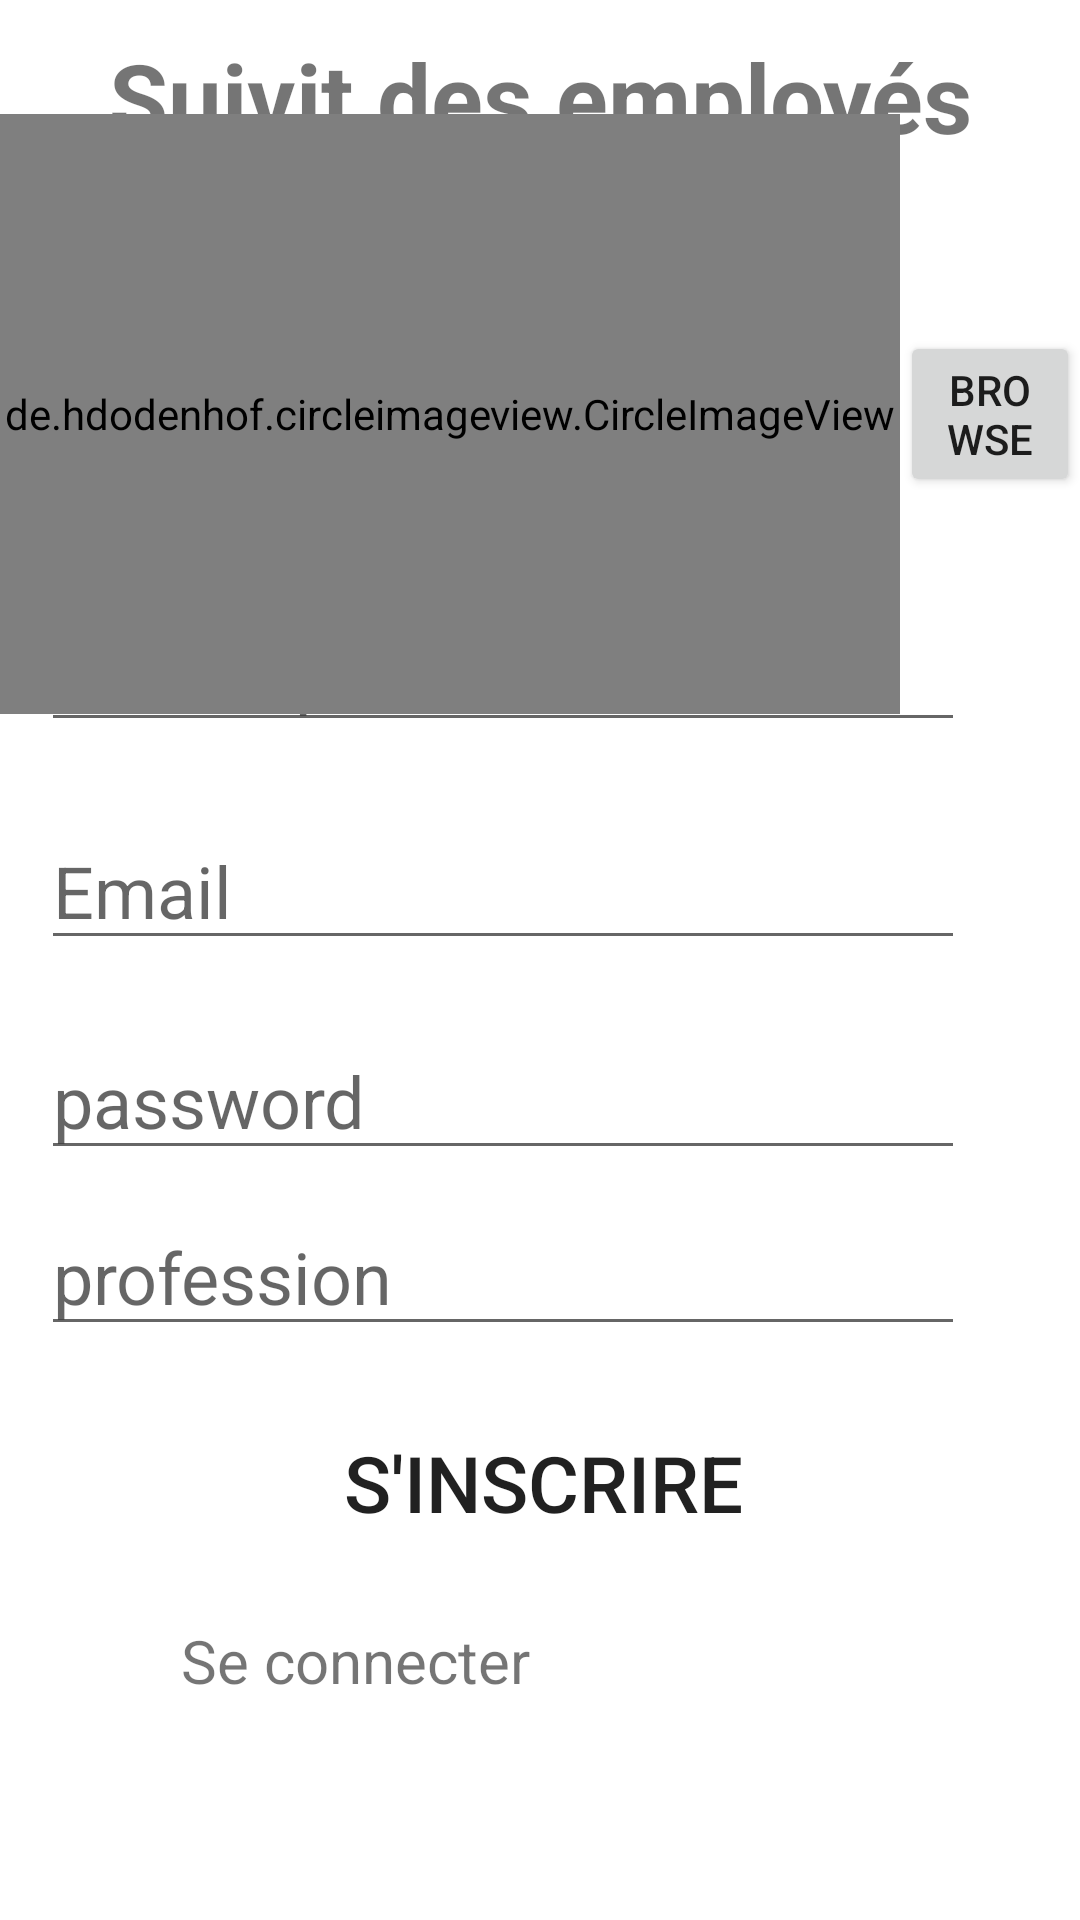

Write the Android layout XML for this screen, with the resource values it uses.
<!-- AndroidManifest.xml: application theme Theme.Suivi_des_employes -->
<!-- res/layout/activity_admin_inscription.xml -->
<?xml version="1.0" encoding="utf-8"?>
<androidx.constraintlayout.widget.ConstraintLayout xmlns:android="http://schemas.android.com/apk/res/android"
    xmlns:app="http://schemas.android.com/apk/res-auto"
    xmlns:tools="http://schemas.android.com/tools"
    android:layout_width="match_parent"
    android:layout_height="match_parent"
    tools:context=".AdminInscription">

    <TextView
        android:id="@+id/appName"
        android:layout_width="match_parent"
        android:layout_height="wrap_content"
        android:text="Suivit des employés"
        android:textAlignment="center"
        android:textSize="32dp"
        android:textStyle="bold"
        app:layout_constraintBottom_toBottomOf="parent"
        app:layout_constraintEnd_toEndOf="parent"
        app:layout_constraintHorizontal_bias="1.0"
        app:layout_constraintStart_toStartOf="parent"
        app:layout_constraintTop_toTopOf="parent"
        app:layout_constraintVertical_bias="0.018" />

    <ProgressBar
        android:id="@+id/progressBarRegistration"
        android:layout_width="wrap_content"
        android:layout_height="wrap_content"
        android:visibility="gone"
        app:layout_constraintBottom_toBottomOf="parent"
        app:layout_constraintEnd_toEndOf="parent"
        app:layout_constraintHorizontal_bias="0.473"
        app:layout_constraintStart_toStartOf="parent"
        app:layout_constraintTop_toTopOf="parent"
        app:layout_constraintVertical_bias="0.503" />


    <TextView
        android:id="@+id/gotologinpage"
        android:layout_width="148dp"
        android:layout_height="34dp"
        android:layout_marginTop="95dp"
        android:clickable="true"
        android:text="Se connecter"
        android:textAlignment="center"
        android:textSize="20dp"
        app:layout_constraintBottom_toBottomOf="parent"
        app:layout_constraintEnd_toEndOf="parent"
        app:layout_constraintHorizontal_bias="0.209"
        app:layout_constraintStart_toStartOf="parent"
        app:layout_constraintTop_toTopOf="parent"
        app:layout_constraintVertical_bias="0.871">
    </TextView>

    <EditText
        android:id="@+id/fullnameRegistration"
        android:layout_width="308dp"
        android:layout_height="wrap_content"
        android:ems="10"
        android:hint="nom et prenom"
        android:inputType="text"
        android:textSize="24sp"
        app:layout_constraintBottom_toBottomOf="parent"
        app:layout_constraintEnd_toEndOf="parent"
        app:layout_constraintHorizontal_bias="0.262"
        app:layout_constraintStart_toStartOf="parent"
        app:layout_constraintTop_toTopOf="parent"
        app:layout_constraintVertical_bias="0.335">
    </EditText>

    <EditText
        android:id="@+id/emailRegistration"
        android:layout_width="308dp"
        android:layout_height="wrap_content"
        android:ems="10"
        android:hint="Email"
        android:inputType="textEmailAddress"
        android:textSize="24sp"
        app:layout_constraintBottom_toBottomOf="parent"
        app:layout_constraintEnd_toEndOf="parent"
        app:layout_constraintHorizontal_bias="0.262"
        app:layout_constraintStart_toStartOf="parent"
        app:layout_constraintTop_toTopOf="parent"
        app:layout_constraintVertical_bias="0.458">
    </EditText>

    <EditText
        android:id="@+id/passwordRegistration"
        android:layout_width="308dp"
        android:layout_height="wrap_content"
        android:ems="10"
        android:hint="password"
        android:inputType="textPassword"
        android:textSize="24sp"
        app:layout_constraintBottom_toBottomOf="parent"
        app:layout_constraintEnd_toEndOf="parent"
        app:layout_constraintHorizontal_bias="0.262"
        app:layout_constraintStart_toStartOf="parent"
        app:layout_constraintTop_toTopOf="parent"
        app:layout_constraintVertical_bias="0.577">
    </EditText>

    <EditText
        android:id="@+id/professionRegistration"
        android:layout_width="308dp"
        android:layout_height="wrap_content"
        android:ems="10"
        android:hint="profession"
        android:inputType="text"
        android:textSize="24sp"
        app:layout_constraintBottom_toBottomOf="parent"
        app:layout_constraintEnd_toEndOf="parent"
        app:layout_constraintHorizontal_bias="0.262"
        app:layout_constraintStart_toStartOf="parent"
        app:layout_constraintTop_toTopOf="parent"
        app:layout_constraintVertical_bias="0.676">
    </EditText>

    <Button
        android:id="@+id/register"
        android:layout_width="380dp"
        android:layout_height="70dp"
        android:background="@drawable/rounded_corners"
        android:text="S'Inscrire"
        android:textSize="26dp"
        app:layout_constraintBottom_toBottomOf="parent"
        app:layout_constraintEnd_toEndOf="parent"
        app:layout_constraintHorizontal_bias="0.483"
        app:layout_constraintStart_toStartOf="parent"
        app:layout_constraintTop_toTopOf="parent"
        app:layout_constraintVertical_bias="0.806">
    </Button>

    <LinearLayout
        android:layout_width="wrap_content"
        android:layout_height="wrap_content"
        android:orientation="horizontal"
        app:layout_constraintBottom_toBottomOf="parent"
        app:layout_constraintEnd_toEndOf="parent"
        app:layout_constraintHorizontal_bias="0.466"
        app:layout_constraintStart_toStartOf="parent"
        app:layout_constraintTop_toTopOf="parent"
        app:layout_constraintVertical_bias="0.086">

        <de.hdodenhof.circleimageview.CircleImageView
            android:id="@+id/img"
            android:layout_width="300dp"
            android:layout_height="200dp"/>

        <Button
            android:id="@+id/browse"
            android:layout_width="wrap_content"
            android:layout_height="wrap_content"
            android:layout_gravity="center_vertical"
            android:text="Browse" />
    </LinearLayout>

</androidx.constraintlayout.widget.ConstraintLayout>
<!-- resources referenced by this layout -->
<resources>
  <style name="Theme.Suivi_des_employes" parent="Theme.MaterialComponents.DayNight.NoActionBar">
          
          <item name="colorPrimary">@color/purple_500</item>
          <item name="colorPrimaryVariant">@color/purple_700</item>
          <item name="colorOnPrimary">@color/white</item>
          
          <item name="colorSecondary">@color/teal_200</item>
          <item name="colorSecondaryVariant">@color/teal_700</item>
          <item name="colorOnSecondary">@color/black</item>
          
          <item name="android:statusBarColor" tools:targetApi="l">?attr/colorPrimaryVariant</item>
          
      </style>
  <color name="purple_500">#FF6200EE</color>
  <color name="purple_700">#FF3700B3</color>
  <color name="white">#FFFFFFFF</color>
  <color name="teal_200">#FF03DAC5</color>
  <color name="teal_700">#FF018786</color>
  <color name="black">#FF000000</color>
</resources>
